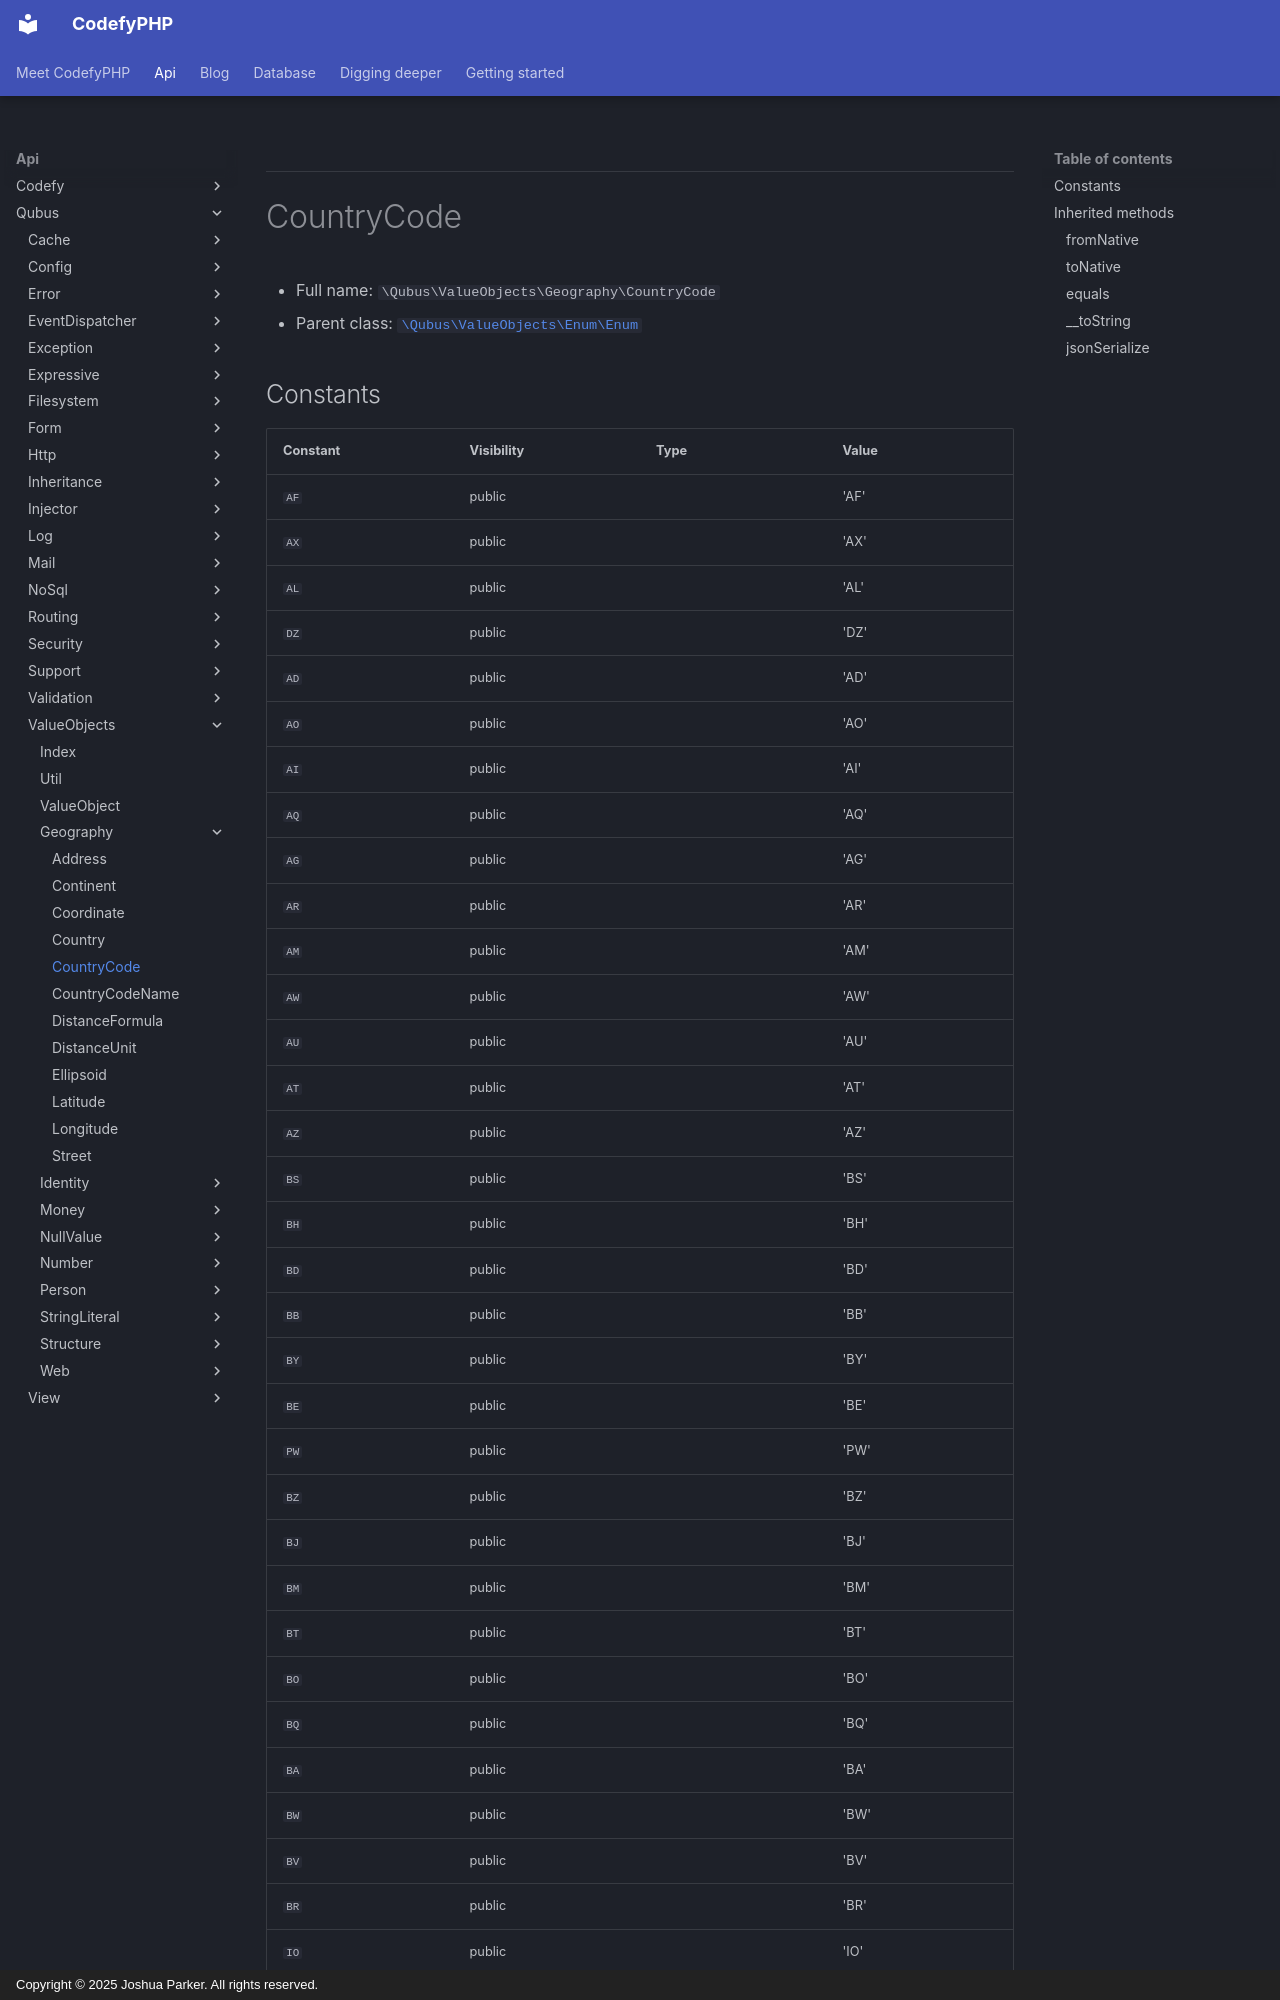

repository: codefyphp/docs · page: api/Qubus/ValueObjects/Geography/CountryCode/index.html · generator: mkdocs · copyright: Copyright © 2025 Joshua Parker. All rights reserved.

***

# CountryCode





* Full name: `\Qubus\ValueObjects\Geography\CountryCode`
* Parent class: [`\Qubus\ValueObjects\Enum\Enum`](../Enum/Enum.md)


## Constants

| Constant | Visibility | Type | Value |
|:---------|:-----------|:-----|:------|
|`AF`|public| |&#039;AF&#039;|
|`AX`|public| |&#039;AX&#039;|
|`AL`|public| |&#039;AL&#039;|
|`DZ`|public| |&#039;DZ&#039;|
|`AD`|public| |&#039;AD&#039;|
|`AO`|public| |&#039;AO&#039;|
|`AI`|public| |&#039;AI&#039;|
|`AQ`|public| |&#039;AQ&#039;|
|`AG`|public| |&#039;AG&#039;|
|`AR`|public| |&#039;AR&#039;|
|`AM`|public| |&#039;AM&#039;|
|`AW`|public| |&#039;AW&#039;|
|`AU`|public| |&#039;AU&#039;|
|`AT`|public| |&#039;AT&#039;|
|`AZ`|public| |&#039;AZ&#039;|
|`BS`|public| |&#039;BS&#039;|
|`BH`|public| |&#039;BH&#039;|
|`BD`|public| |&#039;BD&#039;|
|`BB`|public| |&#039;BB&#039;|
|`BY`|public| |&#039;BY&#039;|
|`BE`|public| |&#039;BE&#039;|
|`PW`|public| |&#039;PW&#039;|
|`BZ`|public| |&#039;BZ&#039;|
|`BJ`|public| |&#039;BJ&#039;|
|`BM`|public| |&#039;BM&#039;|
|`BT`|public| |&#039;BT&#039;|
|`BO`|public| |&#039;BO&#039;|
|`BQ`|public| |&#039;BQ&#039;|
|`BA`|public| |&#039;BA&#039;|
|`BW`|public| |&#039;BW&#039;|
|`BV`|public| |&#039;BV&#039;|
|`BR`|public| |&#039;BR&#039;|
|`IO`|public| |&#039;IO&#039;|
|`VG`|public| |&#039;VG&#039;|
|`BN`|public| |&#039;BN&#039;|
|`BG`|public| |&#03
